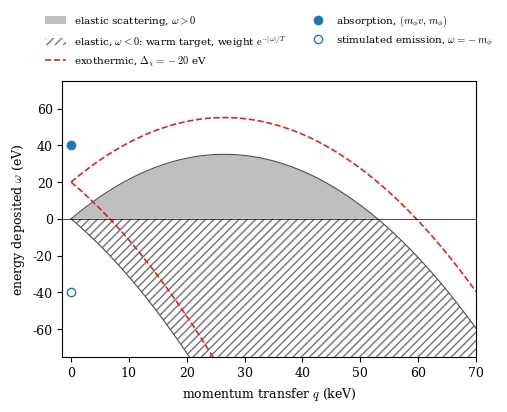

Generate this figure with matplotlib: (Note: this script raises an exception after producing the figure.)
"""Fig. 8.1: supports of the master rate formula in the (q, omega) plane (Sect. 8.2).
Output: tex/figures/ch08/fig8_1.pdf. Natural units hbar = c = k_B = 1; q in keV, omega in eV.

Kinematics (eq:1.3-omegaq, eq:1.4-absorption, eq:8.1-omega-ferm; no target data enter):
  scattering, speeds v <= v_max, all directions: -q v_max - q^2/2m_chi - Delta <= omega <= q v_max - q^2/2m_chi - Delta.
  The band edges are the extreme values of omega_q = q.v - q^2/2m_chi - Delta over |v| <= v_max.
  bosonic absorption: the point (q, omega) = (m_phi v, m_phi), drawn at v = 1e-3; its emission partner (-p_phi, -m_phi).
  fermionic absorption (massless outgoing fermion, v -> 0): omega = m_chi - q, at q ~ m_chi = 10 MeV, off this plot.
Modelling choices (illustrative values, stated in the caption):
  m_chi = 10 MeV; v_max = 2.650e-3 (eq:A.8-ref); exothermic splitting Delta = -20 eV; m_phi = 40 eV.
The omega < 0 part of the elastic band is open only to a warm target: its weight relative to omega > 0 at the same
|omega| is exp(-|omega|/T) by detailed balance (eq:2.5-db).
"""
import os
import numpy as np
import matplotlib
matplotlib.use("Agg")
import matplotlib.pyplot as plt

mchi = 10e6          # eV
vmax = 2.650e-3
Delta = -20.0        # eV, exothermic
mphi = 40.0          # eV

q = np.linspace(0, 70e3, 800)    # eV
up = q * vmax - q**2 / (2 * mchi)
lo = -q * vmax - q**2 / (2 * mchi)
qk = q / 1e3

# numbers quoted in the caption and text
qpeak = mchi * vmax
print(f"elastic: max omega = m v_max^2/2 = {mchi*vmax**2/2:.2f} eV at q = m v_max = {qpeak/1e3:.1f} keV")
print(f"elastic: upper edge returns to omega = 0 at q = 2 m v_max = {2*qpeak/1e3:.1f} keV")
print(f"absorption point: q = m_phi * 1e-3 = {mphi*1e-3*1e3:.0f} meV")

plt.rcParams.update({"font.size": 9, "font.family": "serif", "mathtext.fontset": "cm"})
fig, ax = plt.subplots(figsize=(5.2, 4.2))

# elastic band, omega > 0 (any temperature)
ax.fill_between(qk, np.maximum(lo, 0), np.maximum(up, 0), where=up > 0, color="0.75", lw=0,
                label=r"elastic scattering, $\omega > 0$")
# elastic band, omega < 0 (warm target only)
ax.fill_between(qk, lo, np.minimum(up, 0), facecolor="white", hatch="////", edgecolor="0.45", lw=0,
                label=r"elastic, $\omega < 0$: warm target, weight $\mathrm{e}^{-|\omega|/T}$")
ax.plot(qk, up, color="0.3", lw=0.8)
ax.plot(qk, lo, color="0.3", lw=0.8)
# exothermic band: shifted up by |Delta|
ax.plot(qk, up - Delta, color="C3", lw=1.2, ls="--", label=r"exothermic, $\Delta_\chi = -20$ eV")
ax.plot(qk, lo - Delta, color="C3", lw=1.2, ls="--")
# absorption and its emission partner
ax.plot([mphi * 1e-3 / 1e3], [mphi], "o", color="C0", ms=6, label=r"absorption, $(m_\phi v,\, m_\phi)$")
ax.plot([mphi * 1e-3 / 1e3], [-mphi], "o", mfc="none", color="C0", ms=6,
        label=r"stimulated emission, $\omega = -m_\phi$")
ax.axhline(0, color="k", lw=0.5)
ax.set_xlim(-1.5, 70)
ax.set_ylim(-75, 75)
ax.set_xlabel(r"momentum transfer $q$ (keV)")
ax.set_ylabel(r"energy deposited $\omega$ (eV)")
ax.legend(loc="lower center", bbox_to_anchor=(0.5, 1.01), ncol=2, fontsize=7.5, frameon=False)
fig.tight_layout()
out = os.path.join(os.path.dirname(__file__), "..", "..", "tex", "figures", "ch08", "fig8_1.pdf")
os.makedirs(os.path.dirname(out), exist_ok=True)
fig.savefig(out)
print("wrote", os.path.normpath(out))
